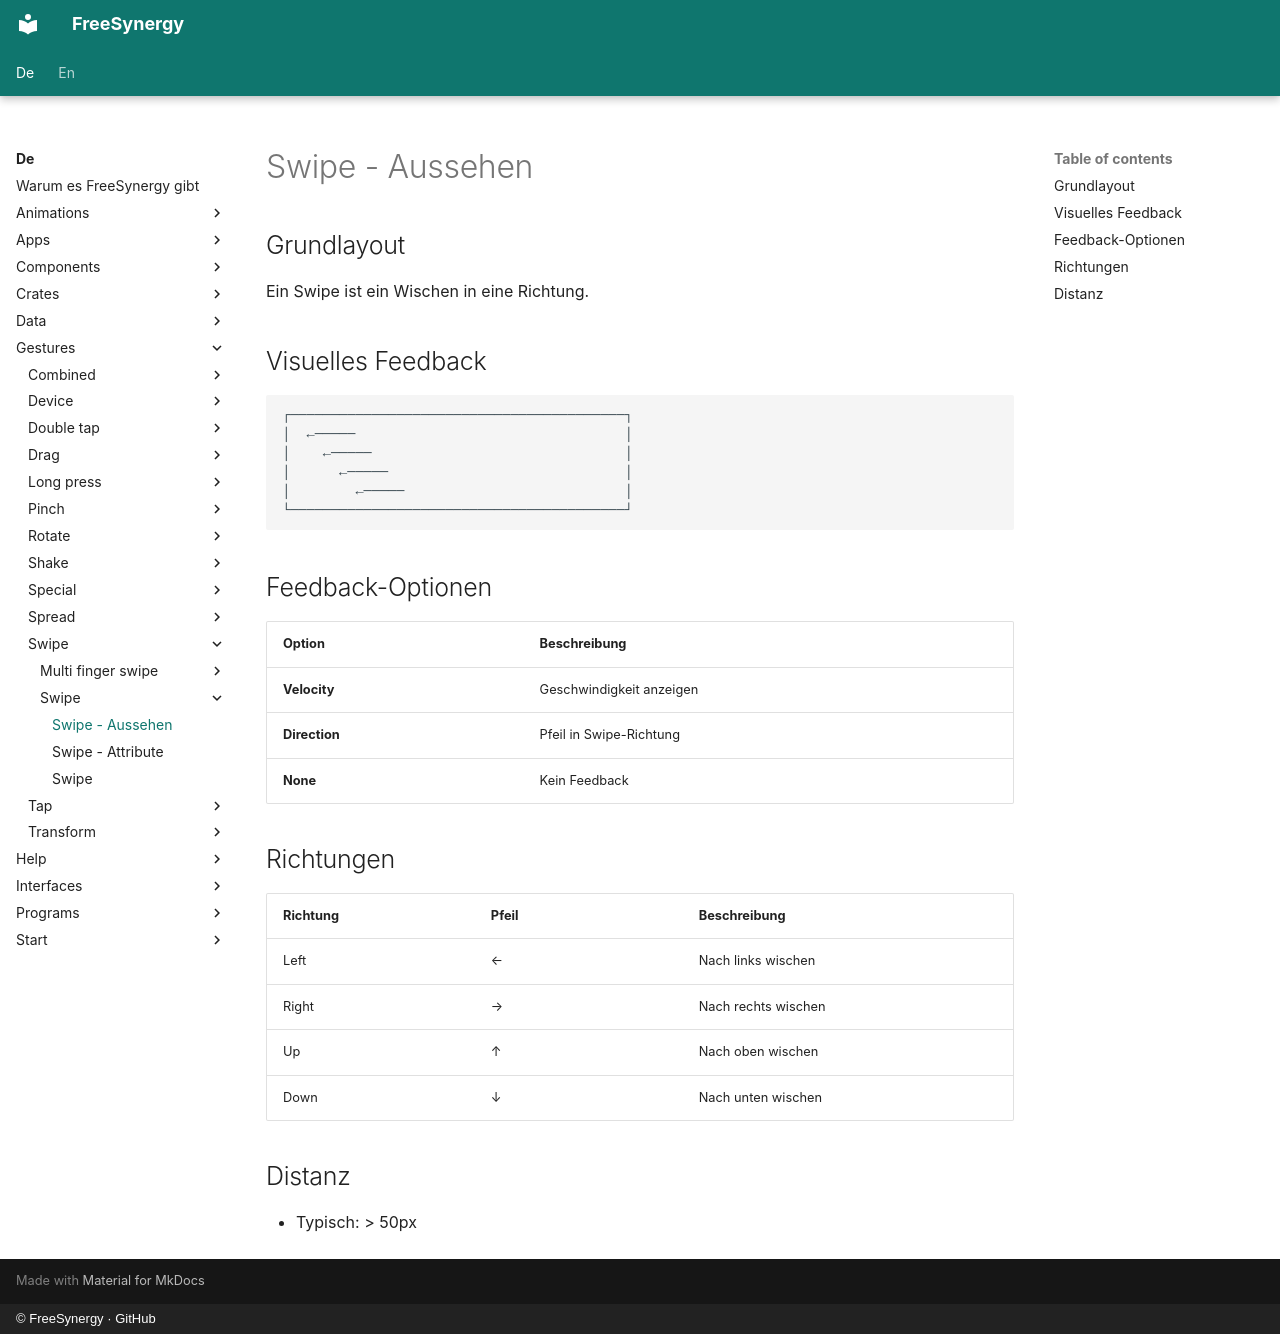

repository: FreeSynergy/fs-documentation · page: de/gestures/swipe/swipe/appearance/index.html · generator: mkdocs · copyright: © FreeSynergy · GitHub

# Swipe - Aussehen

## Grundlayout

Ein Swipe ist ein Wischen in eine Richtung.

## Visuelles Feedback

```
┌─────────────────────────────────────────┐
│  ←─────                                 │
│    ←─────                               │
│      ←─────                             │
│        ←─────                           │
└─────────────────────────────────────────┘
```

## Feedback-Optionen

| Option | Beschreibung |
|--------|--------------|
| **Velocity** | Geschwindigkeit anzeigen |
| **Direction** | Pfeil in Swipe-Richtung |
| **None** | Kein Feedback |

## Richtungen

| Richtung | Pfeil | Beschreibung |
|----------|-------|--------------|
| Left | ← | Nach links wischen |
| Right | → | Nach rechts wischen |
| Up | ↑ | Nach oben wischen |
| Down | ↓ | Nach unten wischen |

## Distanz

- Typisch: > 50px
